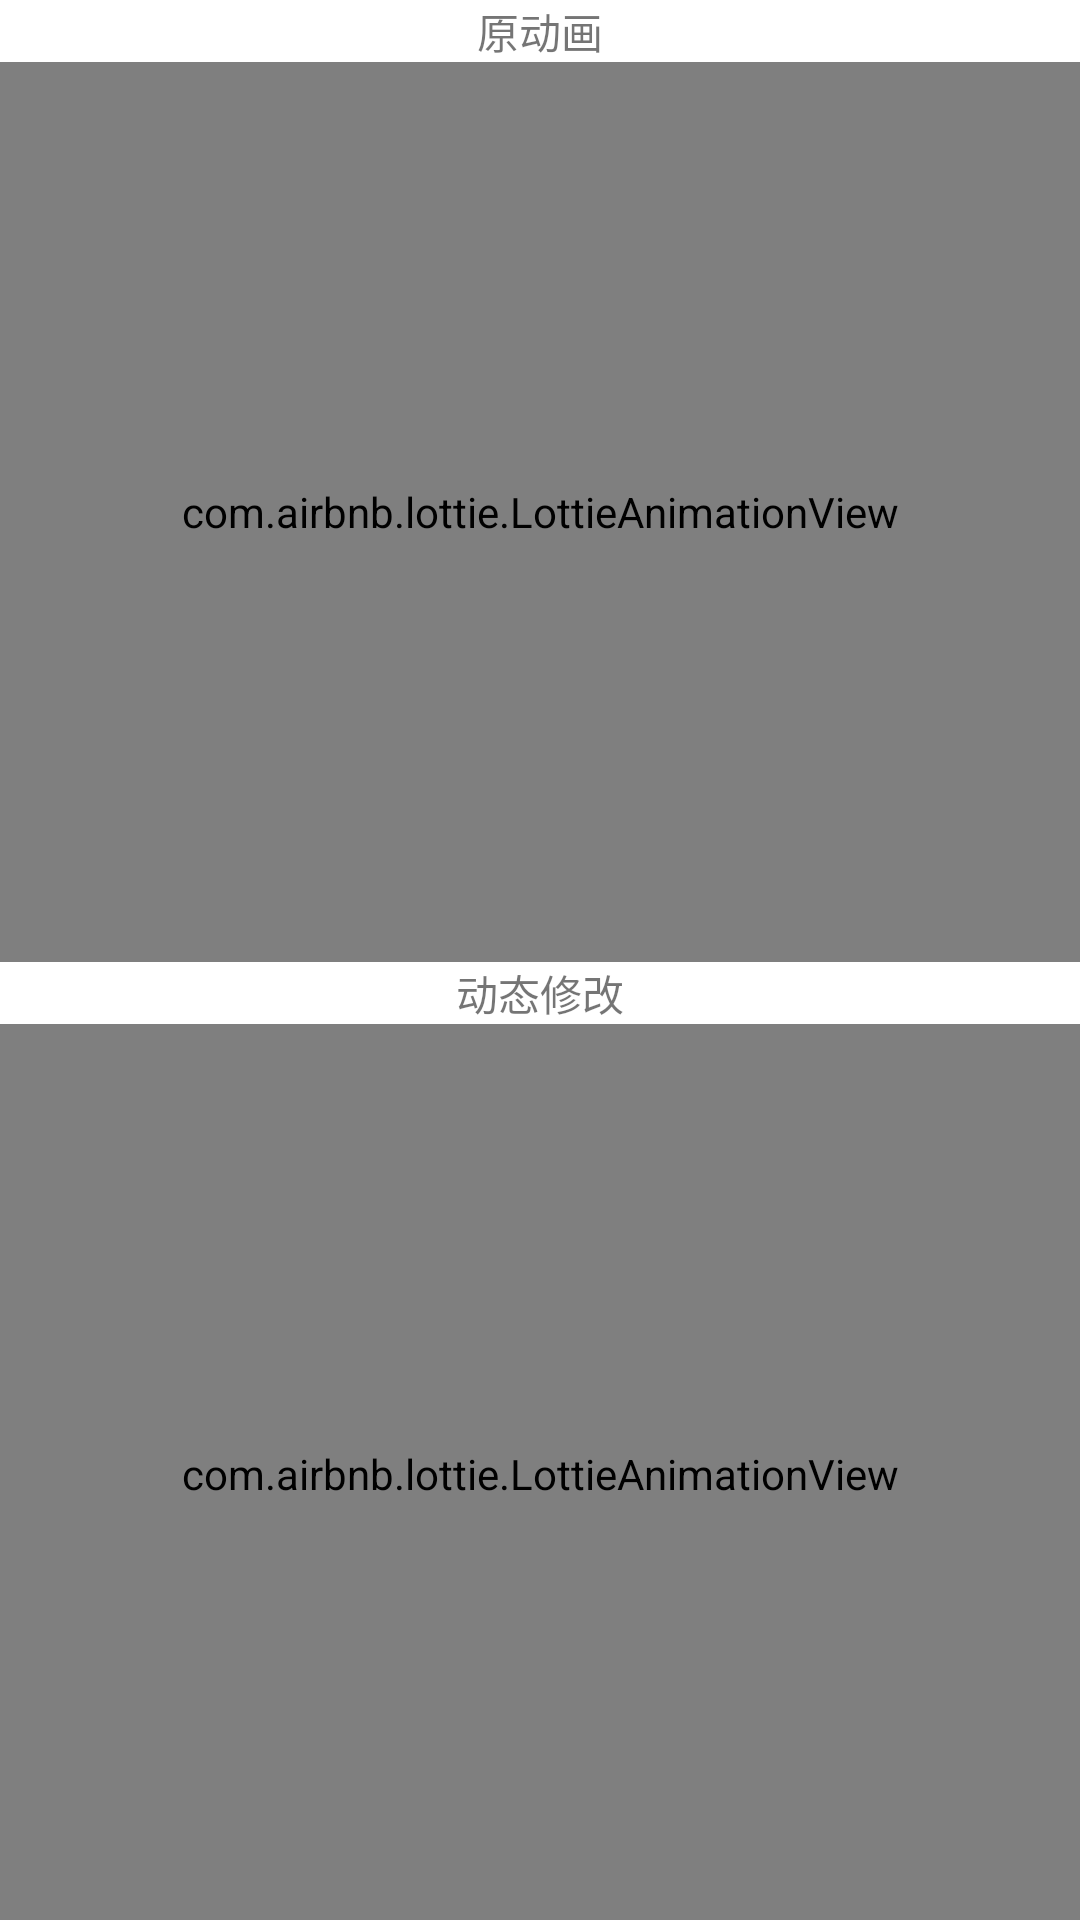

Produce the Android XML layout that renders to this screen, including the resource entries it uses.
<!-- AndroidManifest.xml: application theme Theme.Mylottiedemo -->
<!-- res/layout/activity_main3.xml -->
<?xml version="1.0" encoding="utf-8"?>
<LinearLayout xmlns:android="http://schemas.android.com/apk/res/android"
    xmlns:app="http://schemas.android.com/apk/res-auto"
    xmlns:tools="http://schemas.android.com/tools"
    android:layout_width="match_parent"
    android:layout_height="match_parent"
    android:orientation="vertical"
    >
    <TextView
        android:layout_width="wrap_content"
        android:layout_height="wrap_content"
        android:text="原动画"
        android:layout_gravity="center_horizontal"
        />
    <com.airbnb.lottie.LottieAnimationView
        android:id="@+id/animationView"
        android:layout_width="match_parent"
        android:layout_height="300dp"
        app:lottie_autoPlay="true"
        app:lottie_loop="true"
        app:lottie_rawRes="@raw/filegujia"
        />
    <TextView
        android:layout_width="wrap_content"
        android:layout_height="wrap_content"
        android:text="动态修改"
        android:layout_gravity="center_horizontal"
        />
    <com.airbnb.lottie.LottieAnimationView
        android:id="@+id/animationView3"
        android:layout_width="match_parent"
        android:layout_height="300dp"
        app:lottie_autoPlay="true"
        app:lottie_loop="true"
        app:lottie_rawRes="@raw/filegujia"
        />


</LinearLayout>
<!-- resources referenced by this layout -->
<resources>
  <style name="Theme.Mylottiedemo" parent="Theme.MaterialComponents.DayNight.DarkActionBar">
          
          <item name="colorPrimary">@color/purple_500</item>
          <item name="colorPrimaryVariant">@color/purple_700</item>
          <item name="colorOnPrimary">@color/white</item>
          
          <item name="colorSecondary">@color/teal_200</item>
          <item name="colorSecondaryVariant">@color/teal_700</item>
          <item name="colorOnSecondary">@color/black</item>
          
          <item name="android:statusBarColor">?attr/colorPrimaryVariant</item>
          
      </style>
  <!-- not gathered from this repository: default colours our renderer supplied (Android Studio template values) -->
  <color name="purple_500">#FF6200EE</color>
  <color name="purple_700">#FF3700B3</color>
  <color name="teal_200">#FF03DAC5</color>
  <color name="teal_700">#FF018786</color>
  <color name="black">#FF000000</color>
  <color name="white">#FFFFFFFF</color>
</resources>
